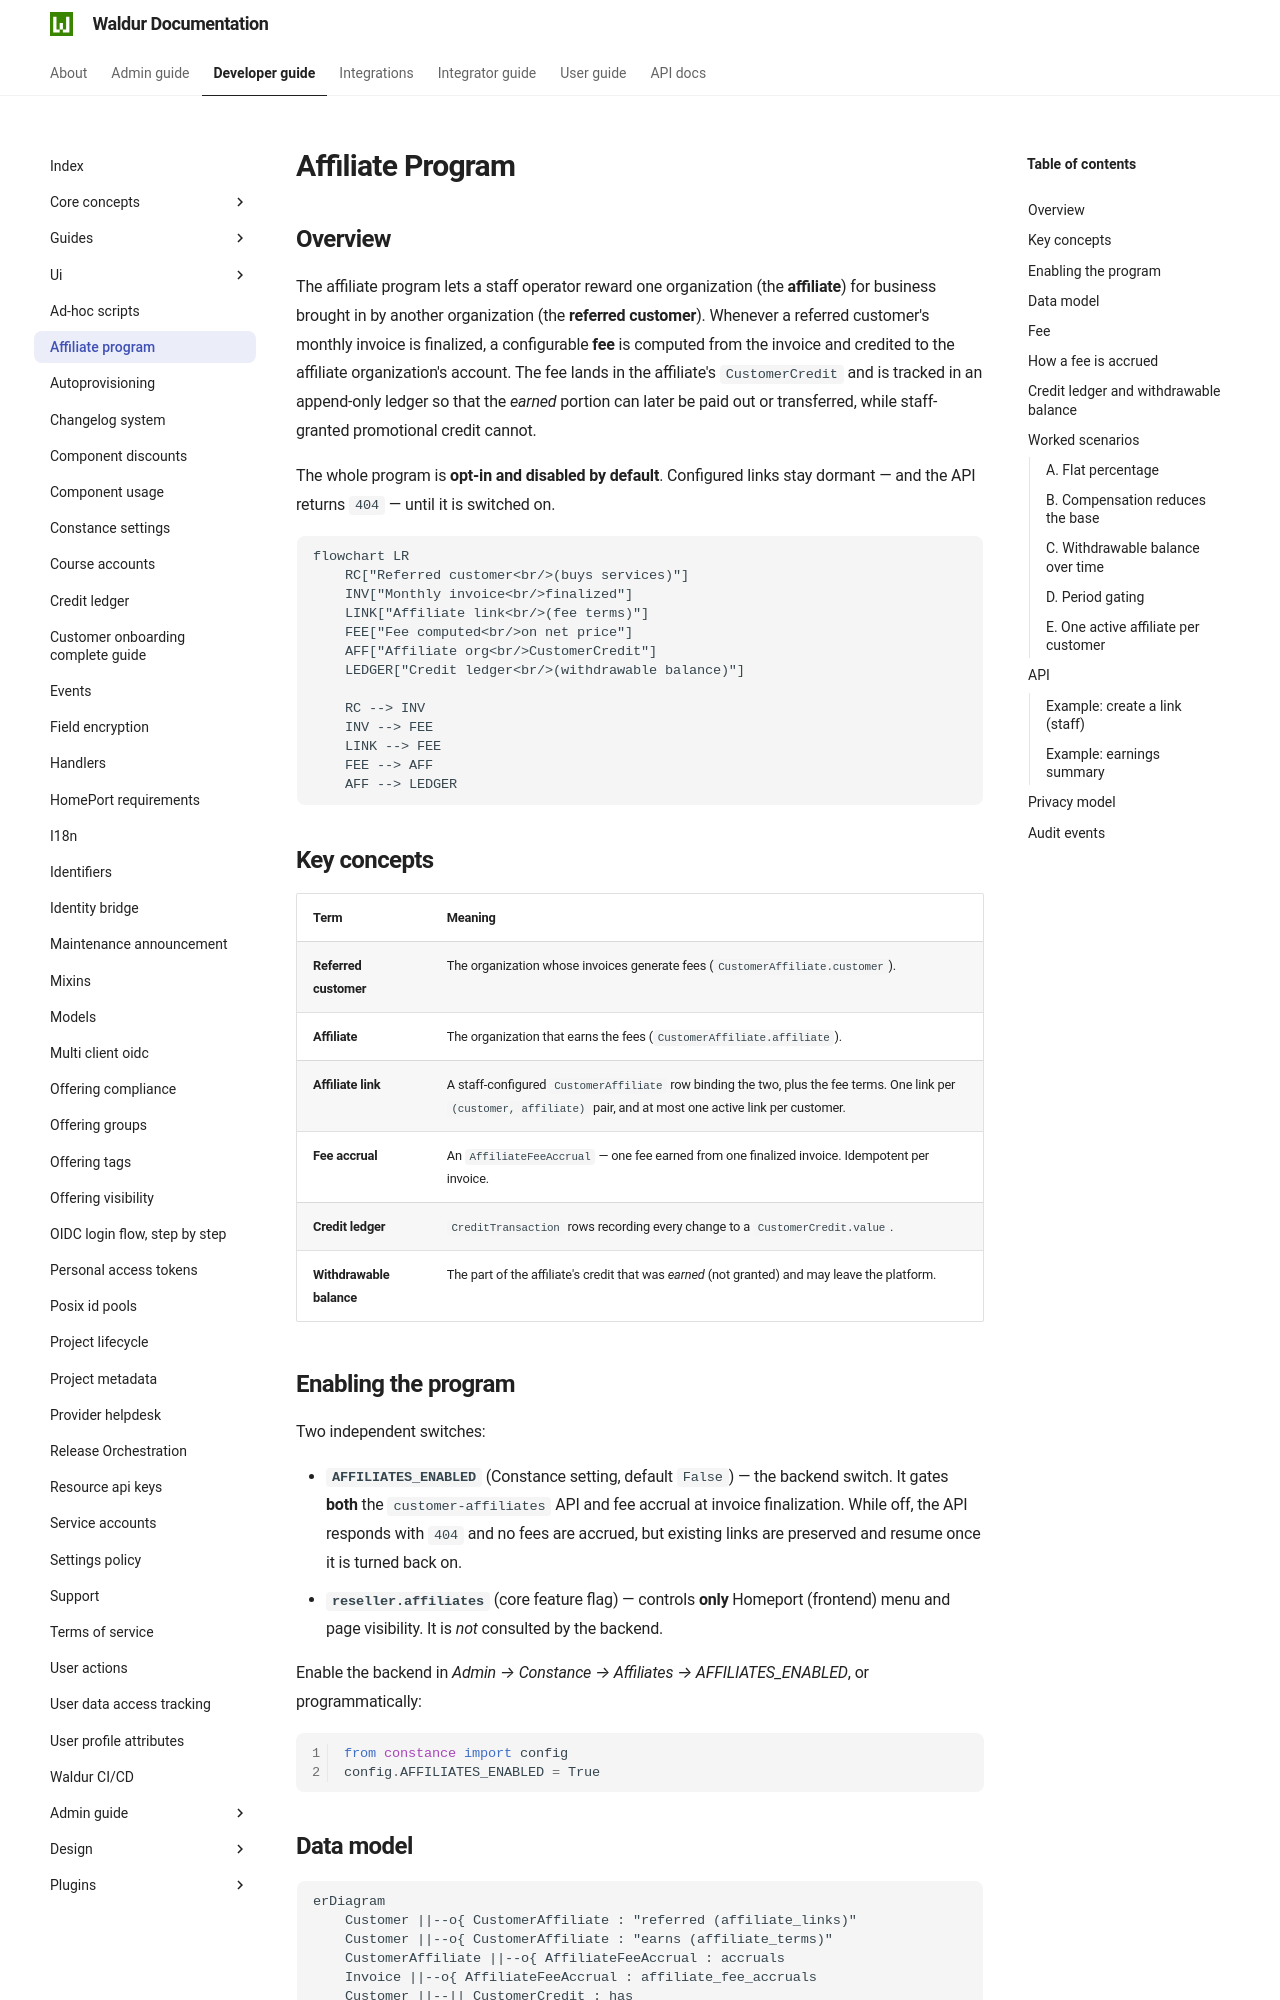

repository: waldur/waldur-docs · page: 8.1.3/developer-guide/affiliate-program/index.html · generator: mkdocs

# Affiliate Program

<!-- EXTERNAL DOCUMENT
Source: https://code.opennodecloud.com/waldur/waldur-mastermind.git
Branch: develop
Remote Path: docs//affiliate-program.md
Local Path: docs/developer-guide
Last Sync: 2026-11-14T16:21:39.918222

WARNING: This file is automatically synchronized from the source repository.
DO NOT EDIT this file directly. Changes will be overwritten.
Edit the source at: https://code.opennodecloud.com/waldur/waldur-mastermind.git/-/tree/develop/docs//affiliate-program.md
-->


## Overview

The affiliate program lets a staff operator reward one organization (the
**affiliate**) for business brought in by another organization (the **referred
customer**). Whenever a referred customer's monthly invoice is finalized, a
configurable **fee** is computed from the invoice and credited to the affiliate
organization's account. The fee lands in the affiliate's `CustomerCredit` and is
tracked in an append-only ledger so that the *earned* portion can later be paid
out or transferred, while granted credit cannot.

The whole program is **opt-in and disabled by default**. Configured links stay
dormant — and the API returns `404` — until it is switched on.

```mermaid
flowchart LR
    RC["Referred customer<br/>(buys services)"]
    INV["Monthly invoice<br/>finalized"]
    LINK["Affiliate link<br/>(fee terms)"]
    FEE["Fee computed<br/>on net price"]
    AFF["Affiliate org<br/>CustomerCredit"]
    LEDGER["Credit ledger<br/>(withdrawable balance)"]

    RC --> INV
    INV --> FEE
    LINK --> FEE
    FEE --> AFF
    AFF --> LEDGER
```

## Key concepts

| Term | Meaning |
|------|---------|
| **Referred customer** | The organization whose invoices generate fees (`CustomerAffiliate.customer`). |
| **Affiliate** | The organization that earns the fees (`CustomerAffiliate.affiliate`). |
| **Affiliate link** | A staff-configured `CustomerAffiliate` row binding the two, plus the fee terms. One link per `(customer, affiliate)` pair, and at most one active link per customer. |
| **Fee accrual** | An `AffiliateFeeAccrual` — one fee earned from one finalized invoice. Idempotent per invoice. |
| **Credit ledger** | `CreditTransaction` rows recording every change to a `CustomerCredit.value`. |
| **Credit lot** | A part of an organization credit by where the money came from: *granted* (staff grant), *paid* (customer prepayment recorded by staff) or *earned* (fees, transfers). See [Credit ledger](credit-ledger.md#credit-lots). |
| **Withdrawable balance** | What is left of the affiliate's *earned* lots — the only credit that may leave the platform. |

## Enabling the program

Two independent switches:

- **`AFFILIATES_ENABLED`** (runtime setting, default `False`) — the backend
  switch. It gates **both** the `customer-affiliates` API and fee accrual at
  invoice finalization. While off, the API responds with `404` and no fees are
  accrued, but existing links are preserved and resume once it is turned back on.
- **`reseller.affiliates`** (core feature flag) — controls **only** Homeport
  (frontend) menu and page visibility. It is *not* consulted by the backend.

Enable the backend in *Admin → Configuration → Settings → Affiliates → AFFILIATES_ENABLED*, or
programmatically:

```python
from waldur_core.configuration import config
config.AFFILIATES_ENABLED = True
```
